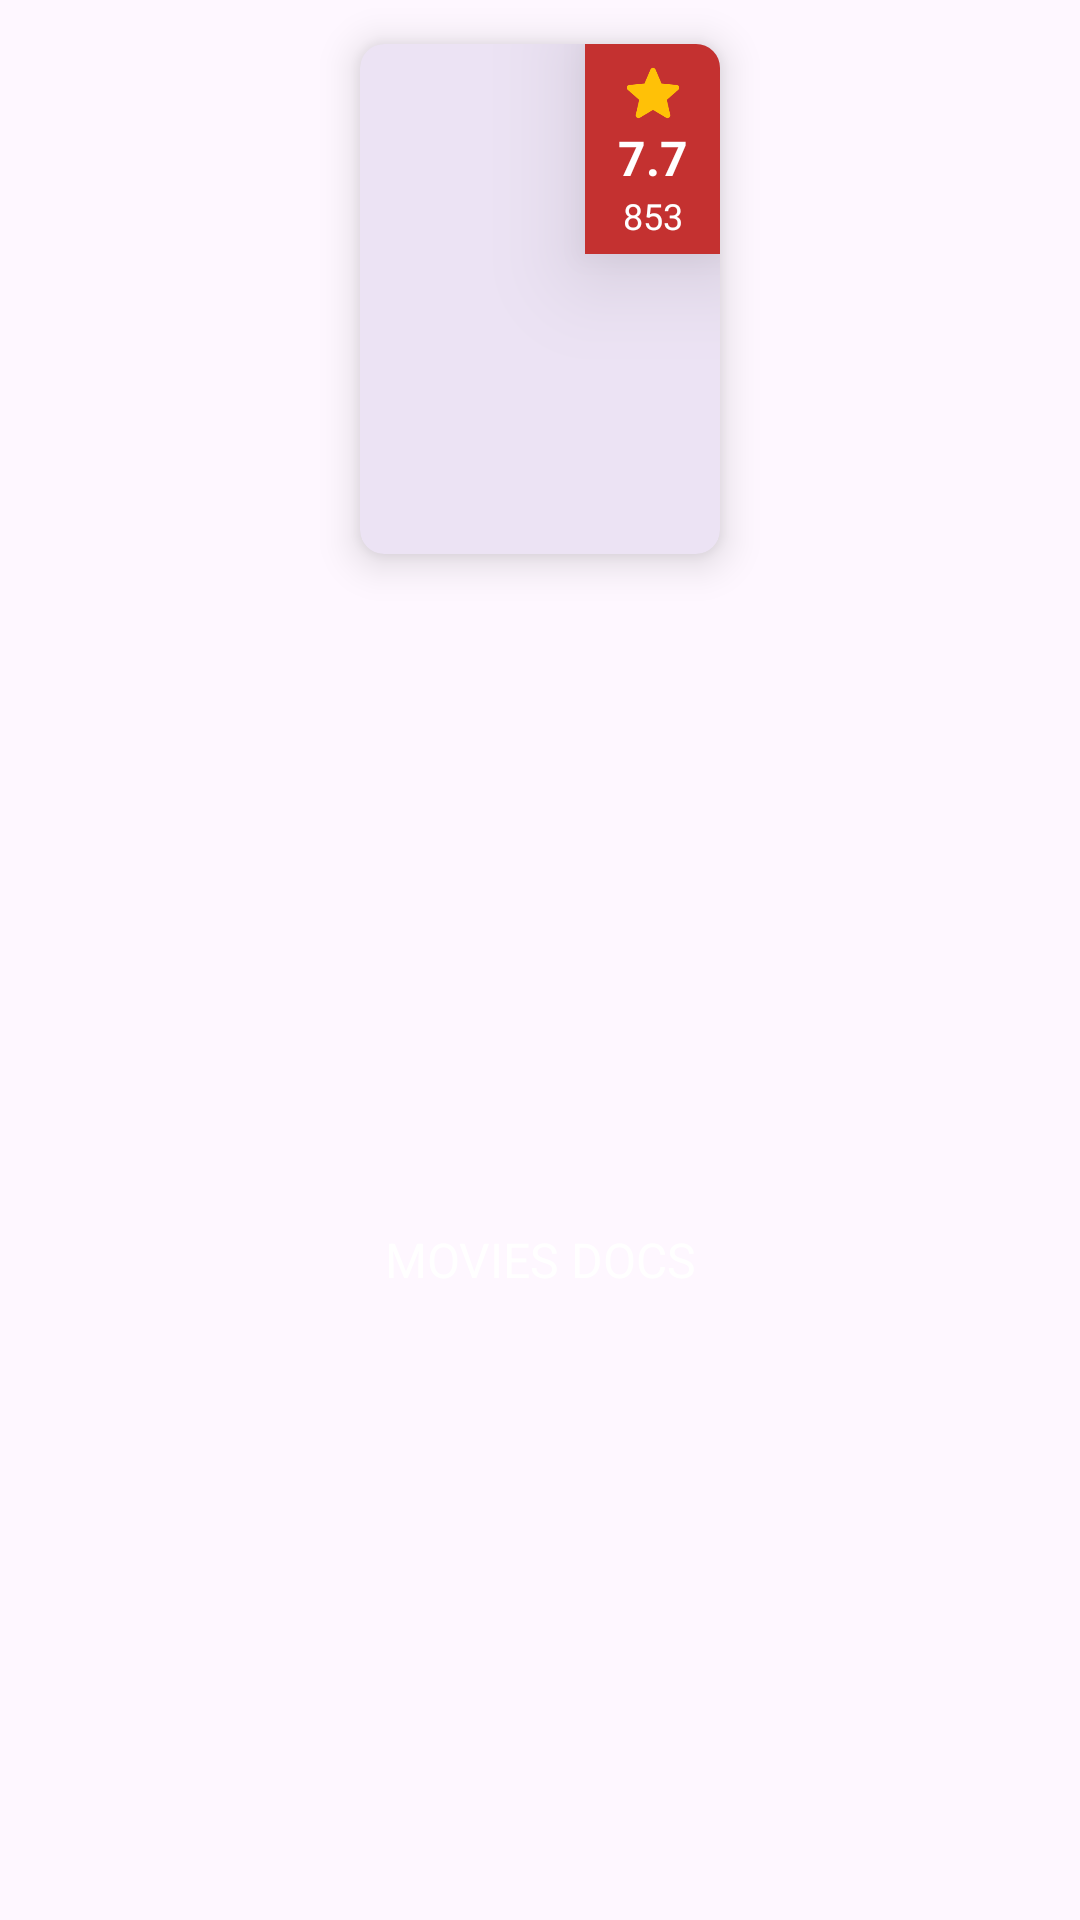

Android layout source for this screen:
<!-- AndroidManifest.xml: application theme Base.Theme.MovieDocs -->
<!-- res/layout/movie_item__horizontal_view_holder.xml -->
<?xml version="1.0" encoding="utf-8"?>
<androidx.constraintlayout.widget.ConstraintLayout xmlns:android="http://schemas.android.com/apk/res/android"
    xmlns:app="http://schemas.android.com/apk/res-auto"
    xmlns:tools="http://schemas.android.com/tools"
    android:layout_width="wrap_content"
    android:layout_height="wrap_content"
    android:layout_gravity="center">
  
  <com.google.android.material.card.MaterialCardView
      android:id="@+id/movieItemImgLayout"
      android:layout_width="wrap_content"
      android:layout_height="wrap_content"
      android:background="@color/white"
      app:cardCornerRadius="8dp"
      app:cardElevation="8dp"
      app:cardPreventCornerOverlap="true"
      app:cardUseCompatPadding="true"
      app:layout_constraintEnd_toEndOf="parent"
      app:layout_constraintStart_toStartOf="parent"
      app:layout_constraintTop_toTopOf="parent"
      app:strokeColor="@android:color/transparent">
    
    <ImageView
        android:id="@+id/movieItemImg"
        android:layout_width="120dp"
        android:layout_height="170dp"
        android:importantForAccessibility="no"
        android:scaleType="fitXY"
        tools:srcCompat="@tools:sample/backgrounds/scenic" />
    
    <com.google.android.material.card.MaterialCardView
        android:id="@+id/movieItemRatingLayout"
        android:layout_width="45dp"
        android:layout_height="70dp"
        android:layout_marginStart="75dp"
        android:backgroundTint="@android:color/transparent"
        app:cardCornerRadius="0dp"
        app:cardElevation="20dp"
        app:strokeColor="@android:color/transparent">
      
      <androidx.constraintlayout.widget.ConstraintLayout
          android:layout_width="match_parent"
          android:layout_height="match_parent"
          android:background="@color/red">
        
        <ImageView
            android:id="@+id/movieItemRatingImg"
            android:layout_width="20dp"
            android:layout_height="20dp"
            android:layout_marginBottom="16dp"
            android:gravity="center"
            android:src="@mipmap/star_rating_icon"
            app:layout_constraintBottom_toBottomOf="@id/movieItemRatingVoteAverage"
            app:layout_constraintEnd_toEndOf="parent"
            app:layout_constraintStart_toStartOf="parent"
            app:layout_constraintTop_toTopOf="parent"
            tools:ignore="ContentDescription" />
        
        <TextView
            android:id="@+id/movieItemRatingVoteAverage"
            android:layout_width="wrap_content"
            android:layout_height="wrap_content"
            android:layout_gravity="center"
            android:gravity="center"
            android:text="@string/vote_average"
            android:textColor="@color/white"
            android:textSize="16sp"
            android:textStyle="bold"
            app:layout_constraintBottom_toTopOf="@id/movieItemRatingVoteCout"
            app:layout_constraintEnd_toEndOf="parent"
            app:layout_constraintStart_toStartOf="parent"
            app:layout_constraintTop_toBottomOf="@id/movieItemRatingImg" />
        
        <TextView
            android:id="@+id/movieItemRatingVoteCout"
            android:layout_width="wrap_content"
            android:layout_height="wrap_content"
            android:layout_marginBottom="4dp"
            android:gravity="center"
            android:text="@string/vote_count"
            android:textColor="@color/white"
            android:textSize="12sp"
            app:layout_constraintBottom_toBottomOf="parent"
            app:layout_constraintEnd_toEndOf="@id/movieItemRatingVoteAverage"
            app:layout_constraintStart_toStartOf="@id/movieItemRatingVoteAverage"
            app:layout_constraintTop_toBottomOf="@id/movieItemRatingVoteAverage" />
      </androidx.constraintlayout.widget.ConstraintLayout>
    </com.google.android.material.card.MaterialCardView>
  </com.google.android.material.card.MaterialCardView>
  
  <TextView
      android:id="@+id/movieItemTitle"
      android:layout_width="0dp"
      android:layout_height="wrap_content"
      android:ellipsize="end"
      android:gravity="center"
      android:maxLines="1"
      android:text="@string/app_name"
      android:textColor="@color/white"
      android:textSize="16sp"
      app:layout_constraintBottom_toBottomOf="parent"
      app:layout_constraintEnd_toEndOf="parent"
      app:layout_constraintStart_toStartOf="parent"
      app:layout_constraintTop_toBottomOf="@id/movieItemImgLayout" />

</androidx.constraintlayout.widget.ConstraintLayout>
<!-- resources referenced by this layout -->
<resources>
  <color name="red">#C43130</color>
  <color name="white">#FFFFFF</color>
  <!-- mipmap star_rating_icon: png bitmap (mipmap-hdpi, 1452 bytes) -->
  <string name="app_name">MOVIES DOCS</string>
  <string name="vote_average">7.7</string>
  <string name="vote_count">853</string>
  <style name="Base.Theme.MovieDocs" parent="Theme.Material3.DayNight.NoActionBar">
      <item name="android:windowFullscreen">true</item>
    </style>
</resources>
